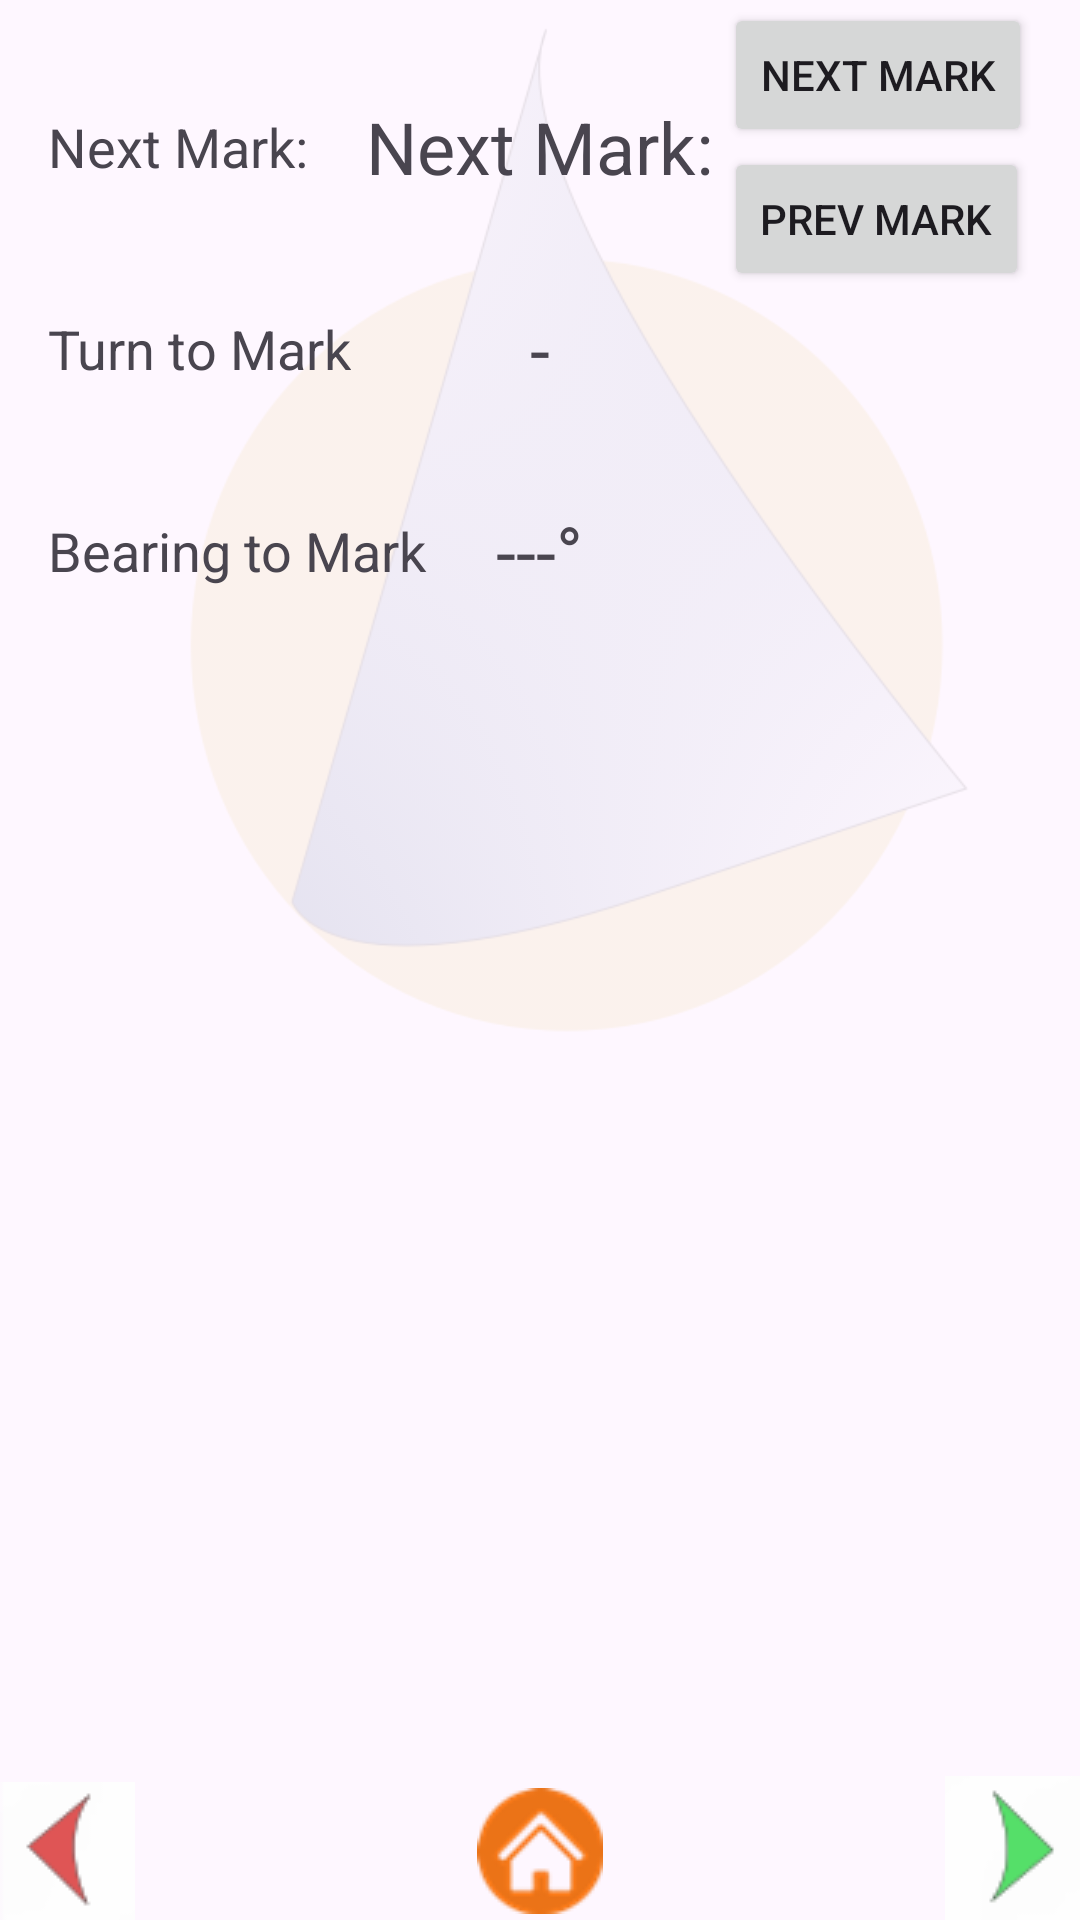

Android layout source for this screen:
<!-- AndroidManifest.xml: application theme Theme.Sailing -->
<!-- res/layout/fragment_in_progress_race2.xml -->
<?xml version="1.0" encoding="utf-8"?>
<RelativeLayout xmlns:android="http://schemas.android.com/apk/res/android"
    xmlns:tools="http://schemas.android.com/tools"
    android:layout_width="match_parent"
    android:layout_height="match_parent"
    tools:context=".InProgressRaceFragment">

    <ImageView
        android:layout_width="match_parent"
        android:layout_height="match_parent"
        android:alpha="@string/alpha_sub_screen"
        android:contentDescription="@string/background_image"
        android:scaleType="centerInside"
        android:src="@drawable/mainlogoscr" />

    <RelativeLayout
        android:id="@+id/bottom_controlbar"
        android:layout_width="match_parent"
        android:layout_height="50dp"
        android:layout_alignParentBottom="true">

        <ImageButton
            android:id="@+id/left_btn"
            android:layout_width="wrap_content"
            android:layout_height="46dp"
            android:layout_alignParentStart="true"
            android:layout_alignParentBottom="true"
            android:background="@android:color/transparent"
            android:contentDescription="@string/left_nav"
            android:src="@drawable/leftarrowclick" />

        <ImageButton
            android:id="@+id/home_btn"
            android:layout_width="wrap_content"
            android:layout_height="46dp"
            android:layout_alignParentBottom="true"
            android:layout_centerHorizontal="true"
            android:background="@android:color/transparent"
            android:contentDescription="@string/home"
            android:src="@drawable/home_button"
            tools:ignore="TouchTargetSizeCheck" />

        <ImageButton
            android:id="@+id/right_btn"
            android:layout_width="wrap_content"
            android:layout_height="48dp"
            android:layout_alignParentEnd="true"
            android:layout_alignParentBottom="true"
            android:background="@android:color/transparent"
            android:contentDescription="@string/right_nav"
            android:src="@drawable/rightarrowclick" />

    </RelativeLayout>

    <RelativeLayout
        android:id="@+id/middle_section_content_area"
        android:layout_width="match_parent"
        android:layout_height="match_parent"
        android:layout_above="@id/bottom_controlbar"
        android:layout_alignParentTop="true"
        android:paddingStart="16dp"
        android:paddingEnd="16dp">

        <LinearLayout
            android:id="@+id/mark_section"
            android:layout_width="match_parent"
            android:layout_height="wrap_content"
            android:layout_alignParentTop="true"
            android:orientation="vertical">

            <RelativeLayout
                android:id="@+id/next_mark_row_layout"
                android:layout_width="match_parent"
                android:layout_height="wrap_content"
                android:layout_marginTop="1dp">

                <TextView
                    android:id="@+id/textView_next_mark_label"
                    android:layout_width="wrap_content"
                    android:layout_height="wrap_content"
                    android:layout_alignParentStart="true"
                    android:layout_centerVertical="true"
                    android:layout_marginEnd="8dp"
                    android:text="@string/next_mark"
                    android:textAppearance="@style/TextAppearance.AppCompat.Medium" />

                <LinearLayout
                    android:layout_width="wrap_content"
                    android:layout_height="wrap_content"
                    android:orientation="vertical"
                    android:layout_alignParentEnd="true"
                    android:layout_centerVertical="true">

                    <Button
                        android:id="@+id/button_next_mark"
                        android:layout_width="wrap_content"
                        android:layout_height="wrap_content"
                        android:text="Next Mark" />

                    <Button
                        android:id="@+id/button_prev_mark"
                        android:layout_width="wrap_content"
                        android:layout_height="wrap_content"
                        android:text="Prev Mark" />
                </LinearLayout>

                <TextView
                    android:id="@+id/textView_next_mark_value"
                    android:layout_width="wrap_content"
                    android:layout_height="wrap_content"
                    android:layout_centerInParent="true"
                    android:gravity="center_horizontal"
                    android:text="@string/next_mark"
                    android:textAppearance="@style/TextAppearance.AppCompat.Medium"
                    android:textSize="24sp" />
            </RelativeLayout>
        </LinearLayout>

        <LinearLayout
            android:id="@+id/speed_section"
            android:layout_width="match_parent"
            android:layout_height="wrap_content"
            android:layout_below="@id/mark_section"
            android:layout_marginTop="1dp"
            android:orientation="vertical">

        </LinearLayout>

        <LinearLayout
            android:id="@+id/mark_information_section"
            android:layout_width="match_parent"
            android:layout_height="wrap_content"
            android:layout_below="@id/speed_section"
            android:layout_marginTop="1dp"
            android:orientation="vertical">

            <RelativeLayout
                android:id="@+id/variance_to_mark_row_layout"
                android:layout_width="match_parent"
                android:layout_height="wrap_content"
                android:layout_marginTop="1dp">

                <TextView
                    android:id="@+id/textView_variance_to_mark_label"
                    android:layout_width="wrap_content"
                    android:layout_height="wrap_content"
                    android:layout_alignParentStart="true"
                    android:layout_centerVertical="true"
                    android:layout_marginEnd="8dp"
                    android:text="Turn to Mark"
                    android:textAppearance="@style/TextAppearance.AppCompat.Medium" />

                <TextView
                    android:id="@+id/textView_variance_to_mark_value"
                    android:layout_width="wrap_content"
                    android:layout_height="wrap_content"
                    android:layout_centerInParent="true"
                    android:gravity="center_horizontal"
                    android:text="@string/placeholder_variance"
                    android:textAppearance="@style/TextAppearance.AppCompat.Medium"
                    android:textSize="24sp" />
            </RelativeLayout>

            <RelativeLayout
                android:id="@+id/bearing_to_mark_row_layout"
                android:layout_width="match_parent"
                android:layout_height="wrap_content"
                android:layout_marginTop="35dp">

                <TextView
                    android:id="@+id/textView_bearing_to_mark_label"
                    android:layout_width="wrap_content"
                    android:layout_height="wrap_content"
                    android:layout_alignParentStart="true"
                    android:layout_centerVertical="true"
                    android:layout_marginEnd="8dp"
                    android:text="Bearing to Mark"
                    android:textAppearance="@style/TextAppearance.AppCompat.Medium" />

                <TextView
                    android:id="@+id/textView_bearing_to_mark_value"
                    android:layout_width="wrap_content"
                    android:layout_height="wrap_content"
                    android:layout_centerInParent="true"
                    android:gravity="center_horizontal"
                    android:text="---°"
                    android:textAppearance="@style/TextAppearance.AppCompat.Medium"
                    android:textSize="24sp" />
            </RelativeLayout>

        </LinearLayout>

        <LinearLayout
            android:id="@+id/target_section"
            android:layout_width="match_parent"
            android:layout_height="wrap_content"
            android:layout_below="@id/mark_information_section"
            android:layout_marginTop="1dp"
            android:orientation="vertical">

        </LinearLayout>
    </RelativeLayout>

</RelativeLayout>
<!-- resources referenced by this layout -->
<resources>
  <!-- drawable home_button: png bitmap (drawable, 2607 bytes) -->
  <!-- drawable leftarrowclick: png bitmap (drawable, 966 bytes) -->
  <!-- drawable mainlogoscr: png bitmap (drawable, 67534 bytes) -->
  <!-- drawable rightarrowclick: png bitmap (drawable, 979 bytes) -->
  <string name="alpha_sub_screen">0.1</string>
  <string name="background_image">Background Image</string>
  <string name="home">Home</string>
  <string name="left_nav">Left Nav</string>
  <string name="next_mark">Next Mark:</string>
  <string name="placeholder_variance">-</string>
  <string name="right_nav">Right Nav</string>
  <style name="Theme.Sailing" parent="Theme.Material3.DayNight.NoActionBar">
          
          <item name="materialButtonStyle">@style/Widget.App.Button.Outlined</item>
      </style>
  <style name="Widget.App.Button.Outlined" parent="Widget.Material3.Button.OutlinedButton">
          <item name="strokeColor">@color/dark_blue</item>
          <item name="backgroundTint">@color/logo_yellow_20_opacity</item>
      </style>
  <color name="dark_blue">#00008B</color>
  <color name="logo_yellow_20_opacity">#33ffe508</color>
</resources>
